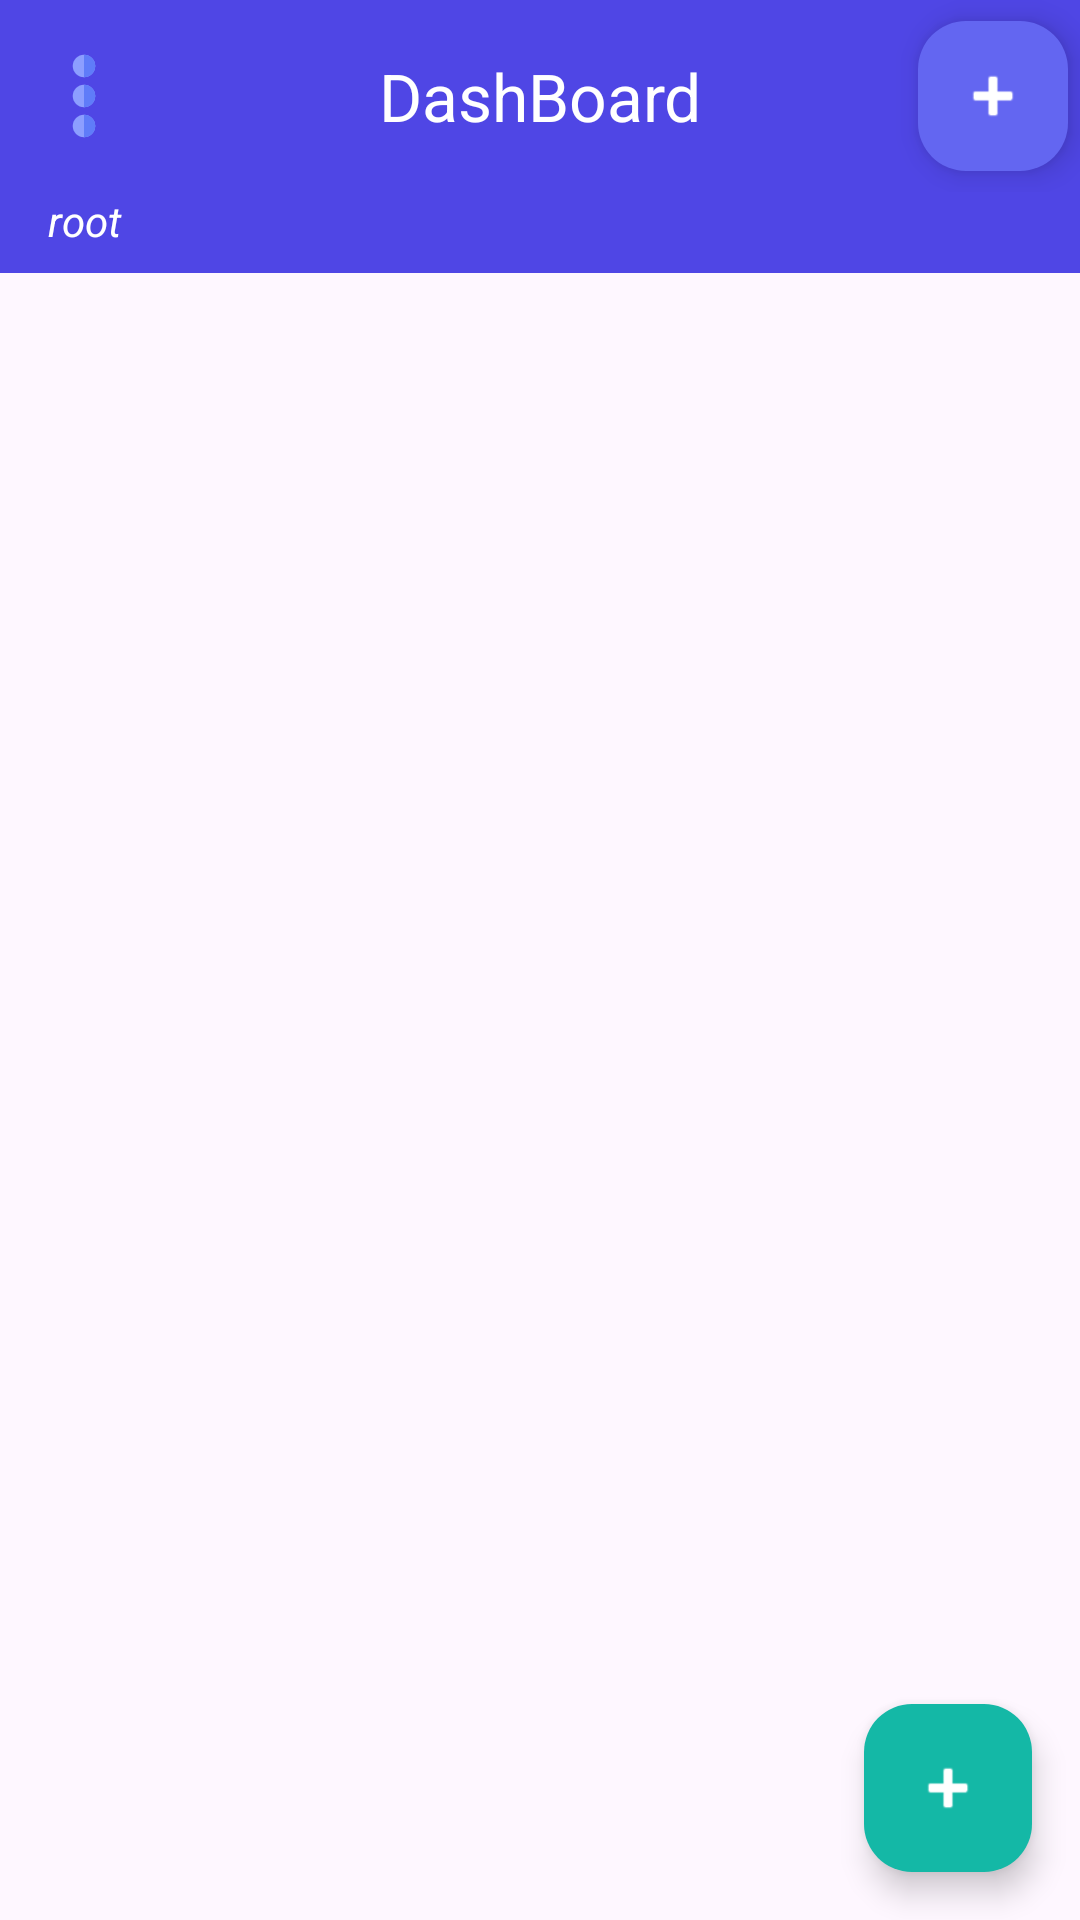

Write the Android layout XML for this screen, with the resource values it uses.
<!-- AndroidManifest.xml: application theme Theme.MilkManager2 -->
<!-- res/layout/activity_main.xml -->
<?xml version="1.0" encoding="utf-8"?>
<androidx.coordinatorlayout.widget.CoordinatorLayout
    xmlns:android="http://schemas.android.com/apk/res/android"
    xmlns:app="http://schemas.android.com/apk/res-auto"
    android:layout_width="match_parent"
    android:layout_height="match_parent"
    android:fitsSystemWindows="true">

    <com.google.android.material.appbar.AppBarLayout
        android:id="@+id/appBarLayout"
        android:layout_width="match_parent"
        android:layout_height="wrap_content"
        android:fitsSystemWindows="true"
        app:statusBarForeground="@color/primary_light">

    <com.google.android.material.appbar.MaterialToolbar
        android:id="@+id/topAppBar"
        style="@style/Widget.Material3.Toolbar"
        android:layout_width="match_parent"
        android:layout_height="?attr/actionBarSize"
        android:background="@color/primary"
        app:navigationIcon="@drawable/three_dots"
        app:title="@string/dashboard"
        app:titleCentered="true"
        app:titleTextColor="@color/on_secondary" >

        <com.google.android.material.floatingactionbutton.FloatingActionButton
            android:id="@+id/fab2"
            android:layout_width="wrap_content"
            android:layout_height="wrap_content"
            android:layout_gravity="center|end"
            android:layout_margin="4dp"
            android:clickable="true"
            android:contentDescription="@string/add_group"
            app:backgroundTint="@color/primary_light"
            app:fabCustomSize="50dp"
            app:srcCompat="@android:drawable/ic_input_add"
            app:tint="@color/on_secondary" />
    </com.google.android.material.appbar.MaterialToolbar>

        <TextView
            android:id="@+id/textPath"
            android:layout_width="match_parent"
            android:layout_height="wrap_content"
            android:paddingStart="16dp"
            android:paddingEnd="16dp"
            android:paddingBottom="8dp"
            android:singleLine="true"
            android:ellipsize="start"
            android:text="root"
            android:textColor="@color/on_secondary"
            android:textStyle="italic"
            android:background="@color/primary" />

    </com.google.android.material.appbar.AppBarLayout>

    <androidx.recyclerview.widget.RecyclerView
        android:id="@+id/recyclerViewMain"
        android:layout_width="match_parent"
        android:layout_height="match_parent"
        app:layout_behavior="@string/appbar_scrolling_view_behavior"
        android:scrollbars="vertical" />


    
    <com.google.android.material.floatingactionbutton.FloatingActionButton
        android:id="@+id/fab"
        android:layout_width="wrap_content"
        android:layout_height="wrap_content"
        android:layout_gravity="bottom|end"
        android:layout_margin="16dp"
        android:clickable="true"
        android:contentDescription="@string/add_customer"
        app:backgroundTint="@color/secondary"
        app:srcCompat="@android:drawable/ic_input_add"
        app:tint="@color/on_secondary" />

</androidx.coordinatorlayout.widget.CoordinatorLayout>
<!-- resources referenced by this layout -->
<resources>
  <color name="on_secondary">#FFFFFF</color>
  <color name="primary">#4F46E5</color>
  <color name="primary_light">#6366F1</color>
  <color name="secondary">#14B8A6</color>
  <!-- drawable three_dots (drawable) -->
  <vector xmlns:android="http://schemas.android.com/apk/res/android" android:height="40dp" android:viewportHeight="32" android:viewportWidth="32" android:width="40dp">
        
      <path android:fillColor="#8c9eff" android:pathData="M16,16m-3,0a3,3 0,1 1,6 0a3,3 0,1 1,-6 0"/>
        
      <path android:fillColor="#8c9eff" android:pathData="M16,8m-3,0a3,3 0,1 1,6 0a3,3 0,1 1,-6 0"/>
        
      <path android:fillColor="#8c9eff" android:pathData="M16,24m-3,0a3,3 0,1 1,6 0a3,3 0,1 1,-6 0"/>
        
      <path android:fillColor="#5f7cf9" android:pathData="M16,13v6a3,3 0,0 0,0 -6Z"/>
        
      <path android:fillColor="#5f7cf9" android:pathData="M16,5v6a3,3 0,0 0,0 -6Z"/>
        
      <path android:fillColor="#5f7cf9" android:pathData="M16,21v6a3,3 0,0 0,0 -6Z"/>
      
  </vector>
  <string name="add_customer">Add Customer</string>
  <string name="add_group">Add Group</string>
  <string name="dashboard">DashBoard</string>
  <style name="Theme.MilkManager2" parent="Base.Theme.MilkManager2" />
  <style name="Base.Theme.MilkManager2" parent="Theme.Material3.DayNight.NoActionBar">
          
          
      </style>
</resources>
